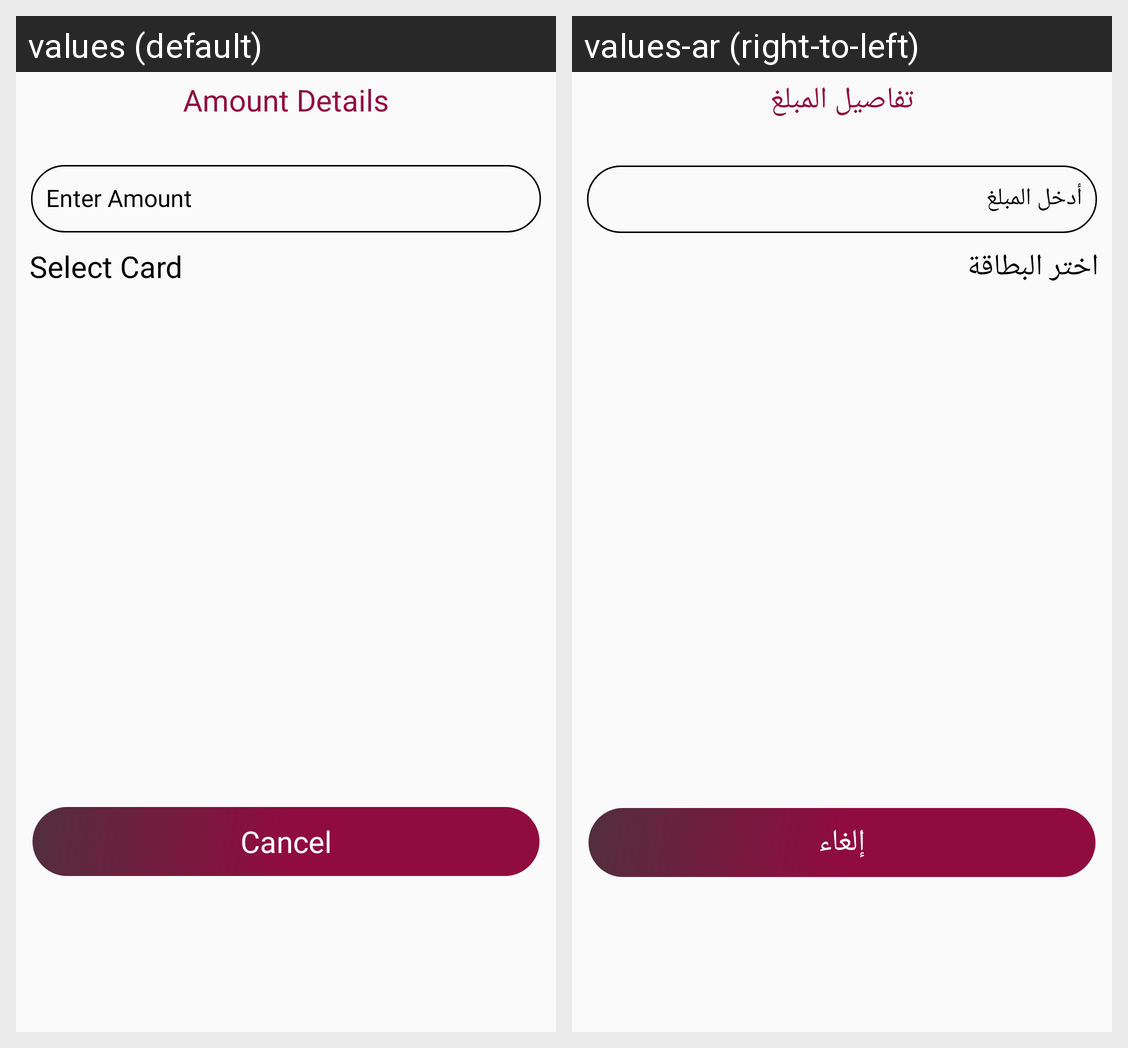

The Android screen above is rendered under two locales of the same app. Produce the string resources it draws, with the default and per-locale values.
Android screen res/layout/amountdetails.xml rendered under 2 locales, left to right: values (default), values-ar (right-to-left). Device: Nexus 5 (rendered at 1080×1920; each locale shown at half size, 540×960, under a caption strip naming it); theme AppTheme.
Strings drawn on this screen, with the default value and each locale's value (text and hints the layout hard-codes, and strings that could not be matched under every locale, appear in the picture but are not listed):

amountdetails
  values: Amount Details
  values-ar: تفاصيل المبلغ

selectCard
  values: Select Card
  values-ar: اختر البطاقة

cancel
  values: Cancel
  values-ar: إلغاء
